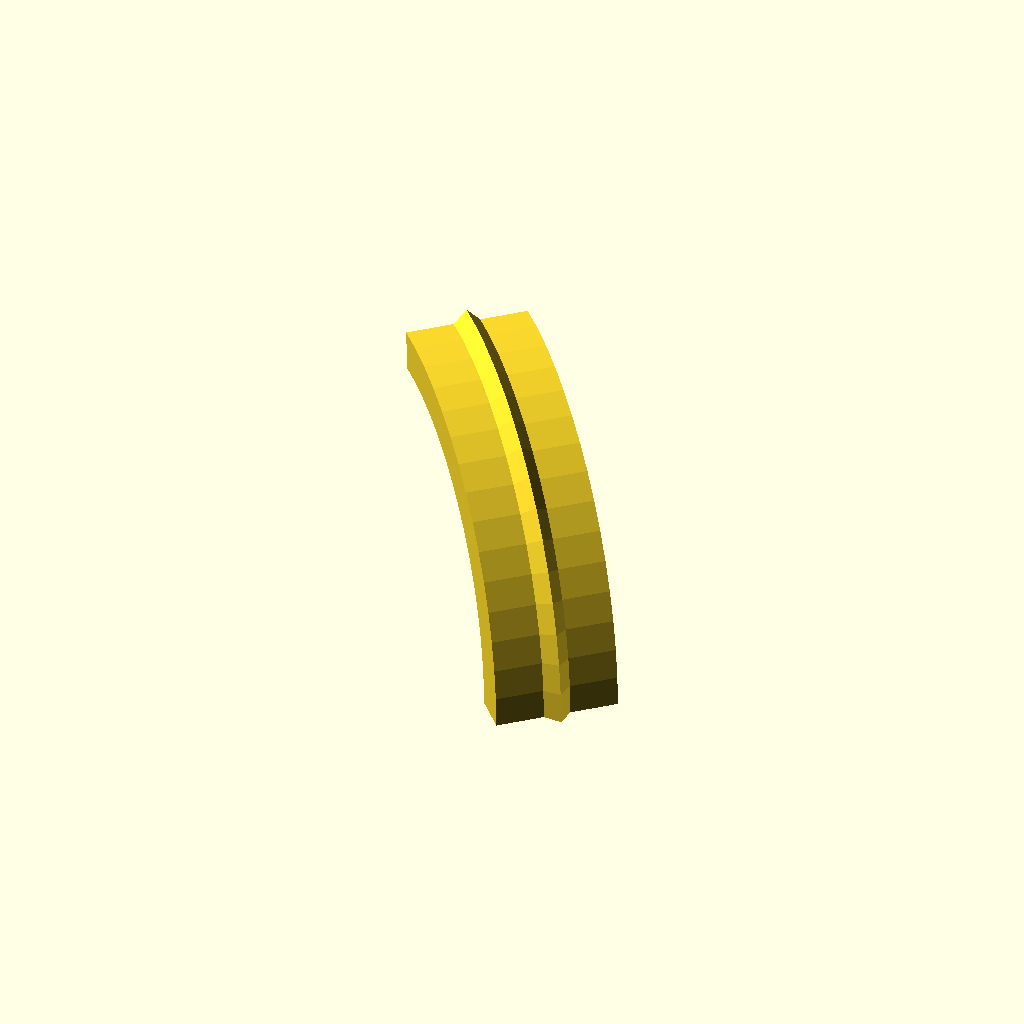
Cell 1: rendered with the file's own defaults.
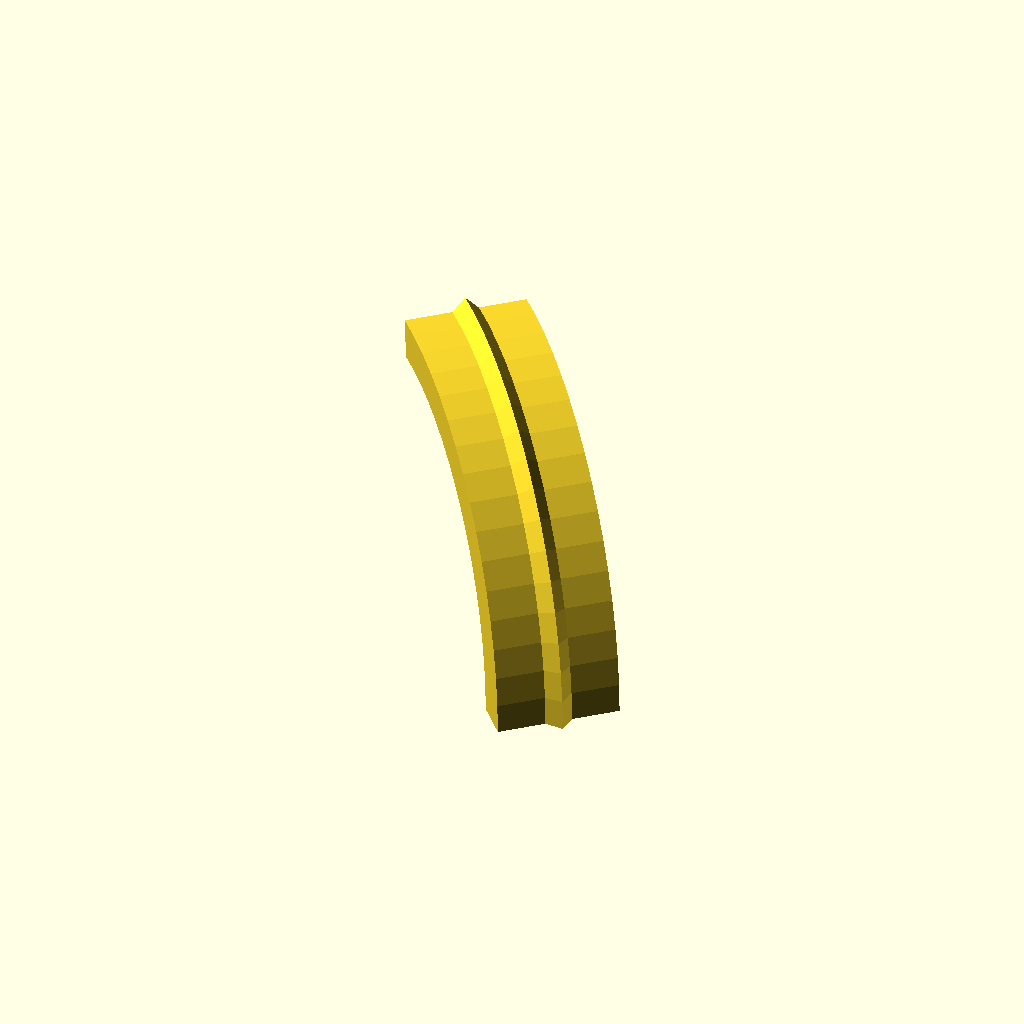
Cell 2: the same model with size_index = 2.
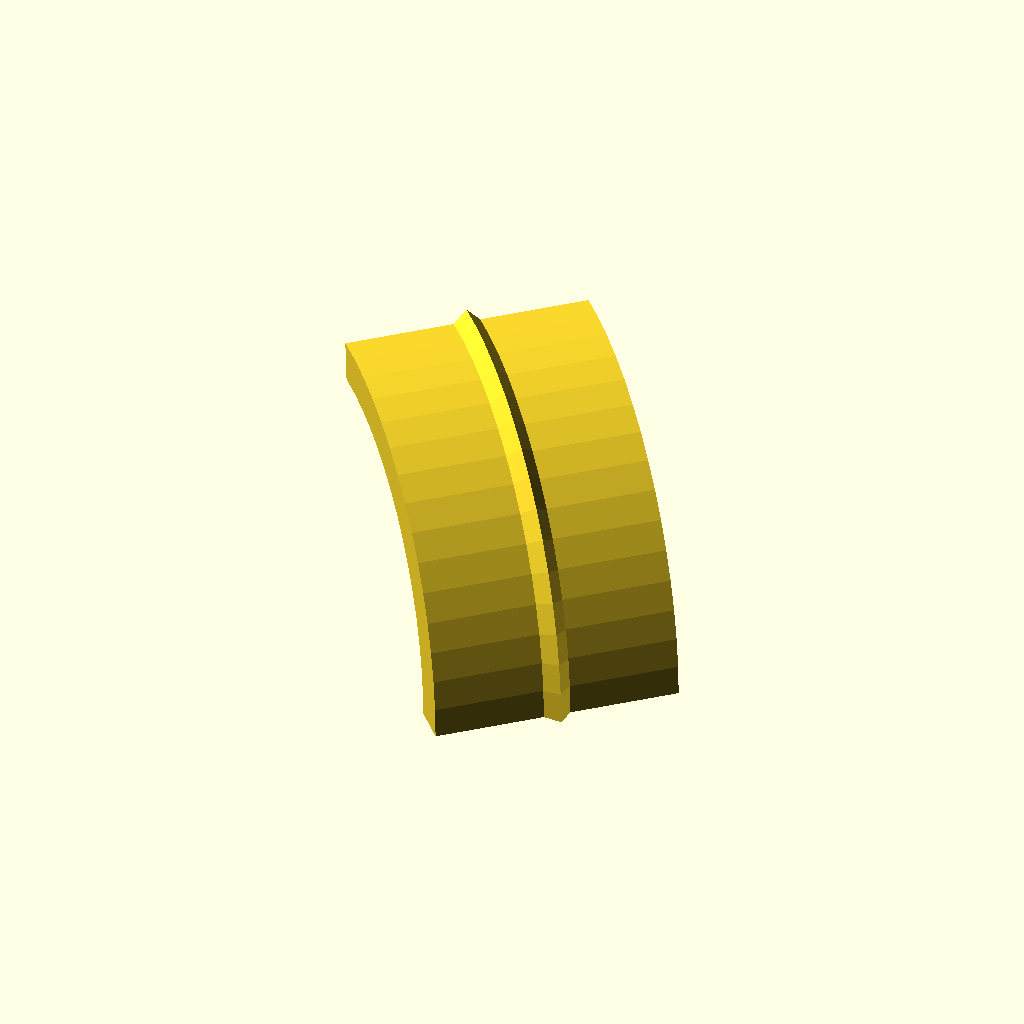
Cell 3 — track_width set to 110, the other parameters unchanged.
One fixed orthographic camera (rotation 55°, 0°, 25°; colour scheme Cornfield) for every cell.
Source of the model, models/rail_track.scad:
// V-Groove Rail Track for Ball Bearing Helmet Interface
// Parametric semi-circular bearing track mounted on collar substrate
//
// Requires BOSL2: https://github.com/BelfrySCAD/BOSL2
// Render: openscad -o output/rail_track.stl models/rail_track.scad -D 'size_index=2'

include <BOSL2/std.scad>
include <BOSL2/paths.scad>

// Size grading table: [name, arc_radius, arc_length]
sizes = [
    ["S",  110, 190],
    ["M",  120, 200],
    ["L",  125, 210],
    ["XL", 130, 220],
    ["XXL", 135, 230]
];

size_index = 1;  // Default: M

// Resolved parameters
arc_radius = sizes[size_index][1];
arc_length = sizes[size_index][2];
arc_angle  = arc_length / arc_radius * 180 / PI;

// Track cross-section parameters
track_width  = 55;   // mm, total track width
track_depth  = 18;   // mm, track depth
wall_thick   = 4;    // mm, side wall thickness
groove_angle = 90;   // degrees, V-groove angle
groove_depth = 6;    // mm, V-groove depth
lip_height   = 3;    // mm, retention lip to prevent disengagement

// V-groove profile (2D cross-section)
module v_groove_profile() {
    half_groove = groove_depth * tan(groove_angle / 2);
    half_width  = track_width / 2;

    // Main channel profile with V-groove at bottom center
    polygon([
        // Left wall outer
        [-half_width, track_depth],
        [-half_width, 0],
        // Left floor to groove
        [-half_groove, 0],
        // V-groove
        [0, -groove_depth],
        // Right floor from groove
        [half_groove, 0],
        // Right wall outer
        [half_width, 0],
        [half_width, track_depth],
        // Retention lips (inward-facing)
        [half_width - wall_thick, track_depth],
        [half_width - wall_thick, track_depth - lip_height],
        // Inner channel right
        [half_width - wall_thick, wall_thick],
        // Inner floor right
        [half_groove + wall_thick, wall_thick],
        // Inner V-groove
        [0, -groove_depth + wall_thick],
        // Inner floor left
        [-half_groove - wall_thick, wall_thick],
        // Inner channel left
        [-half_width + wall_thick, wall_thick],
        [-half_width + wall_thick, track_depth - lip_height],
        [-half_width + wall_thick, track_depth],
    ]);
}

// Sweep the V-groove profile along a circular arc
module rail_track() {
    // Generate arc path
    arc_steps = 60;
    half_angle = arc_angle / 2;

    rotate([90, 0, 0])
    rotate_extrude(angle = arc_angle, $fn = arc_steps)
    translate([arc_radius, 0, 0])
    rotate([0, 0, 90])
    v_groove_profile();
}

// Mounting holes for attaching track to HDPE collar substrate
module mounting_holes() {
    hole_d    = 5.5;  // M5 clearance
    num_holes = 6;

    for (i = [0:num_holes - 1]) {
        angle = i * arc_angle / (num_holes - 1);
        rotate([0, 0, angle])
        translate([arc_radius, 0, -groove_depth - 2])
        cylinder(d = hole_d, h = track_depth + groove_depth + 4, $fn = 20);
    }
}

// Final assembly
module rail_track_assembly() {
    difference() {
        // Center the arc
        rotate([0, 0, -arc_angle / 2])
        rail_track();

        rotate([0, 0, -arc_angle / 2])
        mounting_holes();
    }
}

rail_track_assembly();
Parameter table extracted from the source (name, type, default, range or options):
size_index: number, default 1
track_width: number, default 55
track_depth: number, default 18
wall_thick: number, default 4
groove_angle: number, default 90
groove_depth: number, default 6
lip_height: number, default 3
